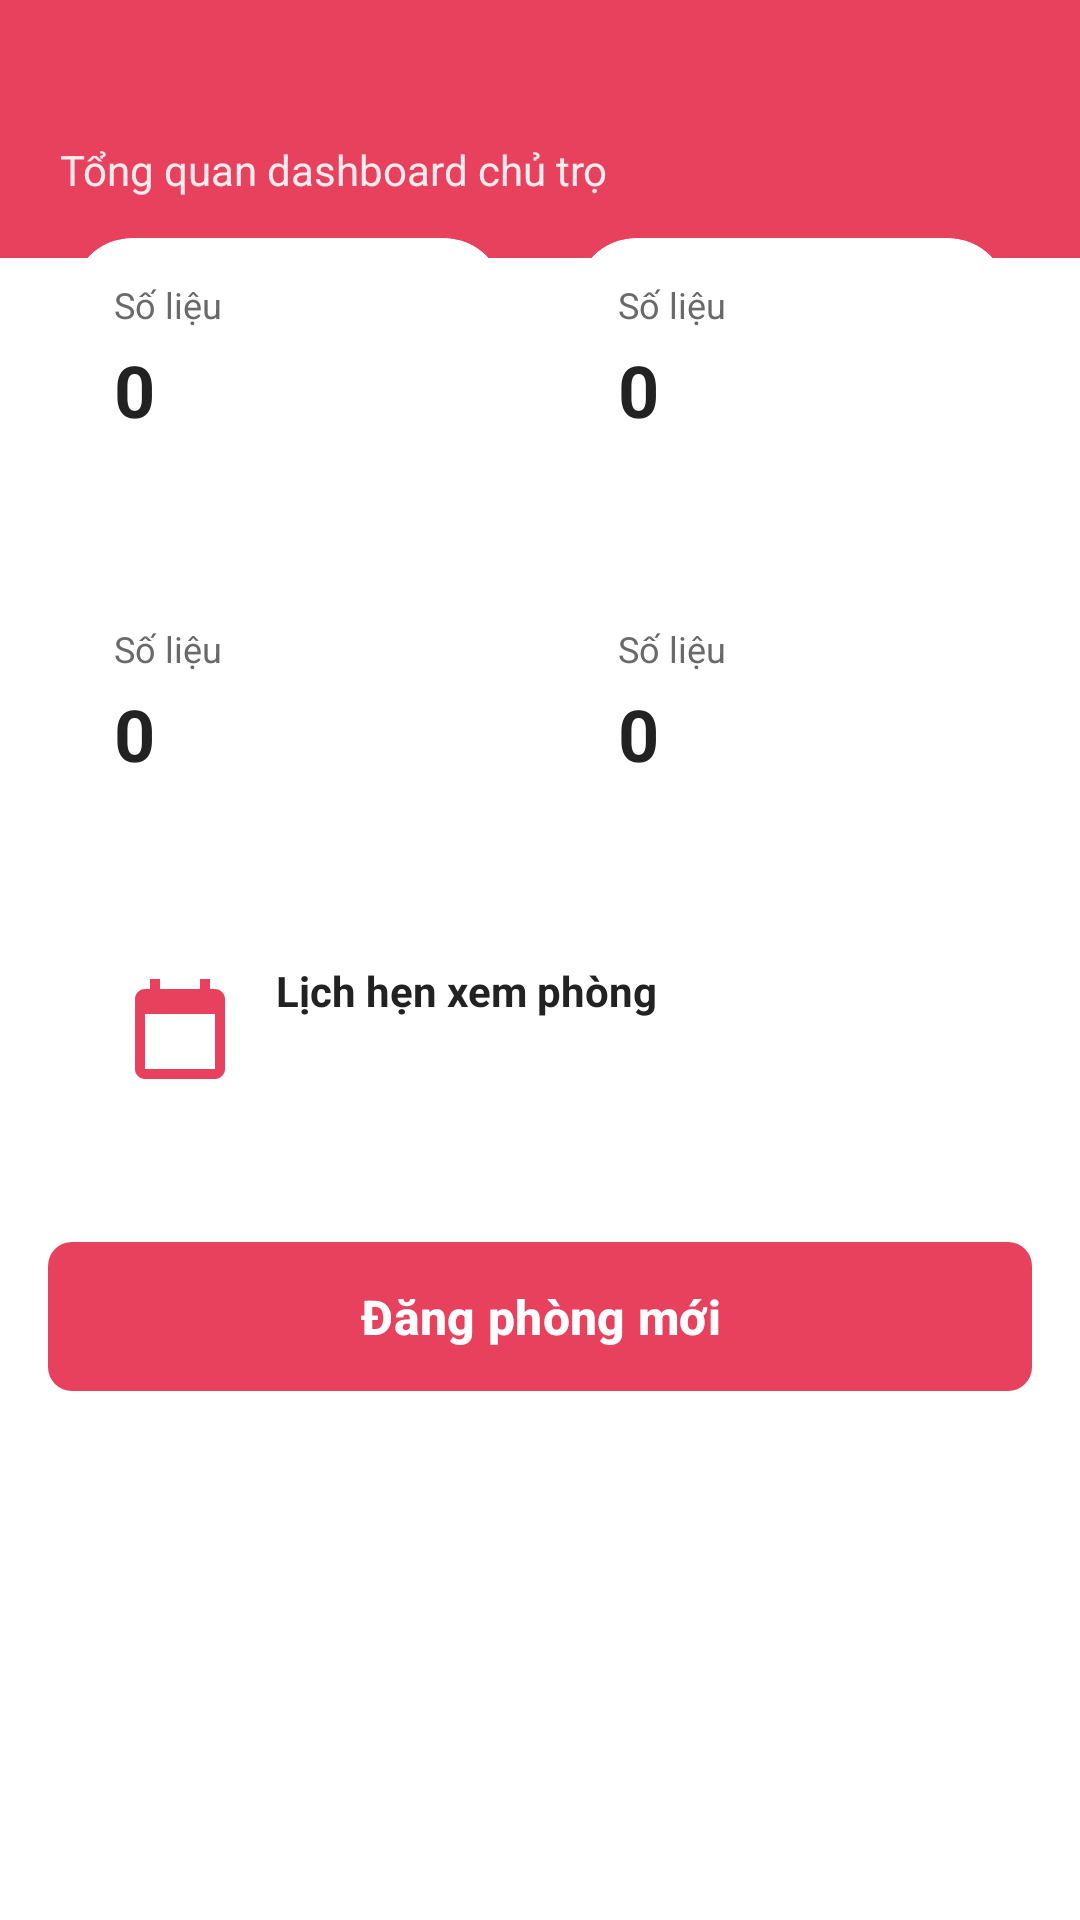

Produce the Android XML layout that renders to this screen, including the resource entries it uses.
<!-- AndroidManifest.xml: application theme Theme.UniRent -->
<!-- res/layout/fragment_landlord_dashboard.xml -->
<?xml version="1.0" encoding="utf-8"?>
<ScrollView xmlns:android="http://schemas.android.com/apk/res/android"
    xmlns:app="http://schemas.android.com/apk/res-auto"
    android:layout_width="match_parent" android:layout_height="match_parent"
    android:background="@color/background">

    <LinearLayout
        android:layout_width="match_parent" android:layout_height="wrap_content"
        android:orientation="vertical">

        <LinearLayout
            android:layout_width="match_parent" android:layout_height="wrap_content"
            android:orientation="vertical" android:padding="20dp"
            android:background="@color/brand">
            <TextView
                android:id="@+id/tv_hello"
                android:layout_width="match_parent" android:layout_height="wrap_content"
                android:textColor="@color/white"
                android:textStyle="bold" android:textSize="20sp"/>
            <TextView
                android:layout_width="wrap_content" android:layout_height="wrap_content"
                android:text="Tổng quan dashboard chủ trọ"
                android:textColor="@color/white" android:alpha="0.9"/>
        </LinearLayout>

        <LinearLayout
            android:layout_width="match_parent" android:layout_height="wrap_content"
            android:orientation="horizontal"
            android:padding="16dp" android:layout_marginTop="-32dp">
            <include layout="@layout/include_stat_card"
                android:id="@+id/stat_total" android:layout_width="0dp"
                android:layout_height="wrap_content" android:layout_weight="1"/>
            <View android:layout_width="8dp" android:layout_height="0dp"/>
            <include layout="@layout/include_stat_card"
                android:id="@+id/stat_avail" android:layout_width="0dp"
                android:layout_height="wrap_content" android:layout_weight="1"/>
        </LinearLayout>

        <LinearLayout
            android:layout_width="match_parent" android:layout_height="wrap_content"
            android:orientation="horizontal"
            android:paddingStart="16dp" android:paddingEnd="16dp">
            <include layout="@layout/include_stat_card"
                android:id="@+id/stat_views" android:layout_width="0dp"
                android:layout_height="wrap_content" android:layout_weight="1"/>
            <View android:layout_width="8dp" android:layout_height="0dp"/>
            <include layout="@layout/include_stat_card"
                android:id="@+id/stat_favs" android:layout_width="0dp"
                android:layout_height="wrap_content" android:layout_weight="1"/>
        </LinearLayout>

        <androidx.cardview.widget.CardView
            style="@style/UniRent.Card"
            android:layout_width="match_parent" android:layout_height="wrap_content"
            android:layout_marginStart="16dp" android:layout_marginEnd="16dp"
            android:layout_marginTop="12dp">
            <LinearLayout
                android:layout_width="match_parent" android:layout_height="wrap_content"
                android:orientation="horizontal" android:padding="16dp" android:gravity="center_vertical">
                <ImageView
                    android:layout_width="40dp" android:layout_height="40dp"
                    android:src="@drawable/ic_calendar" app:tint="@color/brand"/>
                <LinearLayout
                    android:layout_width="0dp" android:layout_height="wrap_content"
                    android:layout_weight="1" android:layout_marginStart="12dp"
                    android:orientation="vertical">
                    <TextView
                        android:layout_width="wrap_content" android:layout_height="wrap_content"
                        android:text="Lịch hẹn xem phòng"
                        android:textStyle="bold" android:textColor="@color/text_primary"/>
                    <TextView
                        android:id="@+id/tv_appts"
                        android:layout_width="wrap_content" android:layout_height="wrap_content"
                        android:textColor="@color/brand" android:textSize="22sp" android:textStyle="bold"/>
                </LinearLayout>
            </LinearLayout>
        </androidx.cardview.widget.CardView>

        <com.google.android.material.button.MaterialButton
            android:id="@+id/btn_add_room"
            style="@style/UniRent.Button.Primary"
            android:layout_width="match_parent" android:layout_height="wrap_content"
            android:layout_margin="16dp"
            android:icon="@drawable/ic_add"
            android:text="Đăng phòng mới"/>

        
        <TextView android:id="@+id/tv_total" android:visibility="gone"
            android:layout_width="0dp" android:layout_height="0dp"/>
        <TextView android:id="@+id/tv_available" android:visibility="gone"
            android:layout_width="0dp" android:layout_height="0dp"/>
        <TextView android:id="@+id/tv_views" android:visibility="gone"
            android:layout_width="0dp" android:layout_height="0dp"/>
        <TextView android:id="@+id/tv_favs" android:visibility="gone"
            android:layout_width="0dp" android:layout_height="0dp"/>
    </LinearLayout>
</ScrollView>
<!-- res/layout/include_stat_card.xml (included above) -->
<?xml version="1.0" encoding="utf-8"?>
<androidx.cardview.widget.CardView xmlns:android="http://schemas.android.com/apk/res/android"
    xmlns:app="http://schemas.android.com/apk/res-auto"
    style="@style/UniRent.Card"
    android:layout_width="match_parent" android:layout_height="wrap_content">
    <LinearLayout
        android:layout_width="match_parent" android:layout_height="wrap_content"
        android:orientation="vertical" android:padding="14dp">
        <TextView
            android:layout_width="wrap_content" android:layout_height="wrap_content"
            android:text="Số liệu"
            android:textColor="@color/text_secondary"
            android:textSize="12sp"/>
        <TextView
            android:layout_width="wrap_content" android:layout_height="wrap_content"
            android:layout_marginTop="4dp"
            android:text="0"
            android:textColor="@color/text_primary"
            android:textSize="24sp" android:textStyle="bold"/>
    </LinearLayout>
</androidx.cardview.widget.CardView>
<!-- resources referenced by this layout -->
<resources>
  <color name="background">#FFFFFF</color>
  <color name="brand">#E8415E</color>
  <color name="text_primary">#222222</color>
  <color name="text_secondary">#6A6A6A</color>
  <color name="white">#FFFFFF</color>
  <!-- drawable ic_calendar (drawable) -->
  <?xml version="1.0" encoding="utf-8"?>
  <vector xmlns:android="http://schemas.android.com/apk/res/android"
      android:width="24dp" android:height="24dp"
      android:viewportWidth="24" android:viewportHeight="24"
      android:tint="?attr/colorControlNormal">
      <path android:fillColor="@android:color/white" android:pathData="M19,3h-1V1h-2v2H8V1H6v2H5c-1.11,0 -1.99,0.9 -1.99,2L3,19c0,1.1 0.89,2 2,2h14c1.1,0 2,-0.9 2,-2V5c0,-1.1 -0.9,-2 -2,-2zM19,19H5V8h14v11z"/>
  </vector>
  <style name="UniRent.Button.Primary" parent="Widget.Material3.Button">
          <item name="cornerRadius">8dp</item>
          <item name="android:paddingTop">14dp</item>
          <item name="android:paddingBottom">14dp</item>
          <item name="android:textAllCaps">false</item>
          <item name="android:textStyle">bold</item>
          <item name="android:textSize">16sp</item>
          <item name="backgroundTint">@color/brand</item>
          <item name="android:textColor">@color/white</item>
      </style>
  <style name="UniRent.Card" parent="Widget.Material3.CardView.Outlined">
          <item name="cardCornerRadius">20dp</item>
          <item name="cardElevation">0dp</item>
          <item name="cardUseCompatPadding">true</item>
          <item name="cardBackgroundColor">@color/surface</item>
          <item name="strokeColor">@color/divider</item>
          <item name="strokeWidth">0dp</item>
      </style>
  <style name="Theme.UniRent" parent="Theme.Material3.Light.NoActionBar">
          <item name="colorPrimary">@color/brand</item>
          <item name="colorPrimaryVariant">@color/brand_dark</item>
          <item name="colorOnPrimary">@color/text_on_brand</item>
          <item name="colorPrimaryContainer">@color/brand_light</item>
          <item name="colorOnPrimaryContainer">@color/brand_dark</item>
          <item name="colorSecondary">@color/brand</item>
          <item name="colorOnSecondary">@color/white</item>
          <item name="android:colorBackground">@color/background</item>
          <item name="colorSurface">@color/surface</item>
          <item name="colorOnSurface">@color/text_primary</item>
          <item name="colorOnSurfaceVariant">@color/text_secondary</item>
          <item name="colorError">@color/error</item>
          <item name="colorOnError">@color/white</item>
          <item name="android:statusBarColor" tools:targetApi="l">@color/brand_dark</item>
          <item name="android:navigationBarColor">@color/white</item>
          <item name="android:windowLightStatusBar" tools:targetApi="m">false</item>
      </style>
  <color name="surface">#FFFFFF</color>
  <color name="divider">#EBEBEB</color>
  <color name="brand_dark">#C62845</color>
  <color name="text_on_brand">#FFFFFF</color>
  <color name="brand_light">#FFE8EC</color>
  <color name="error">#C13515</color>
</resources>
